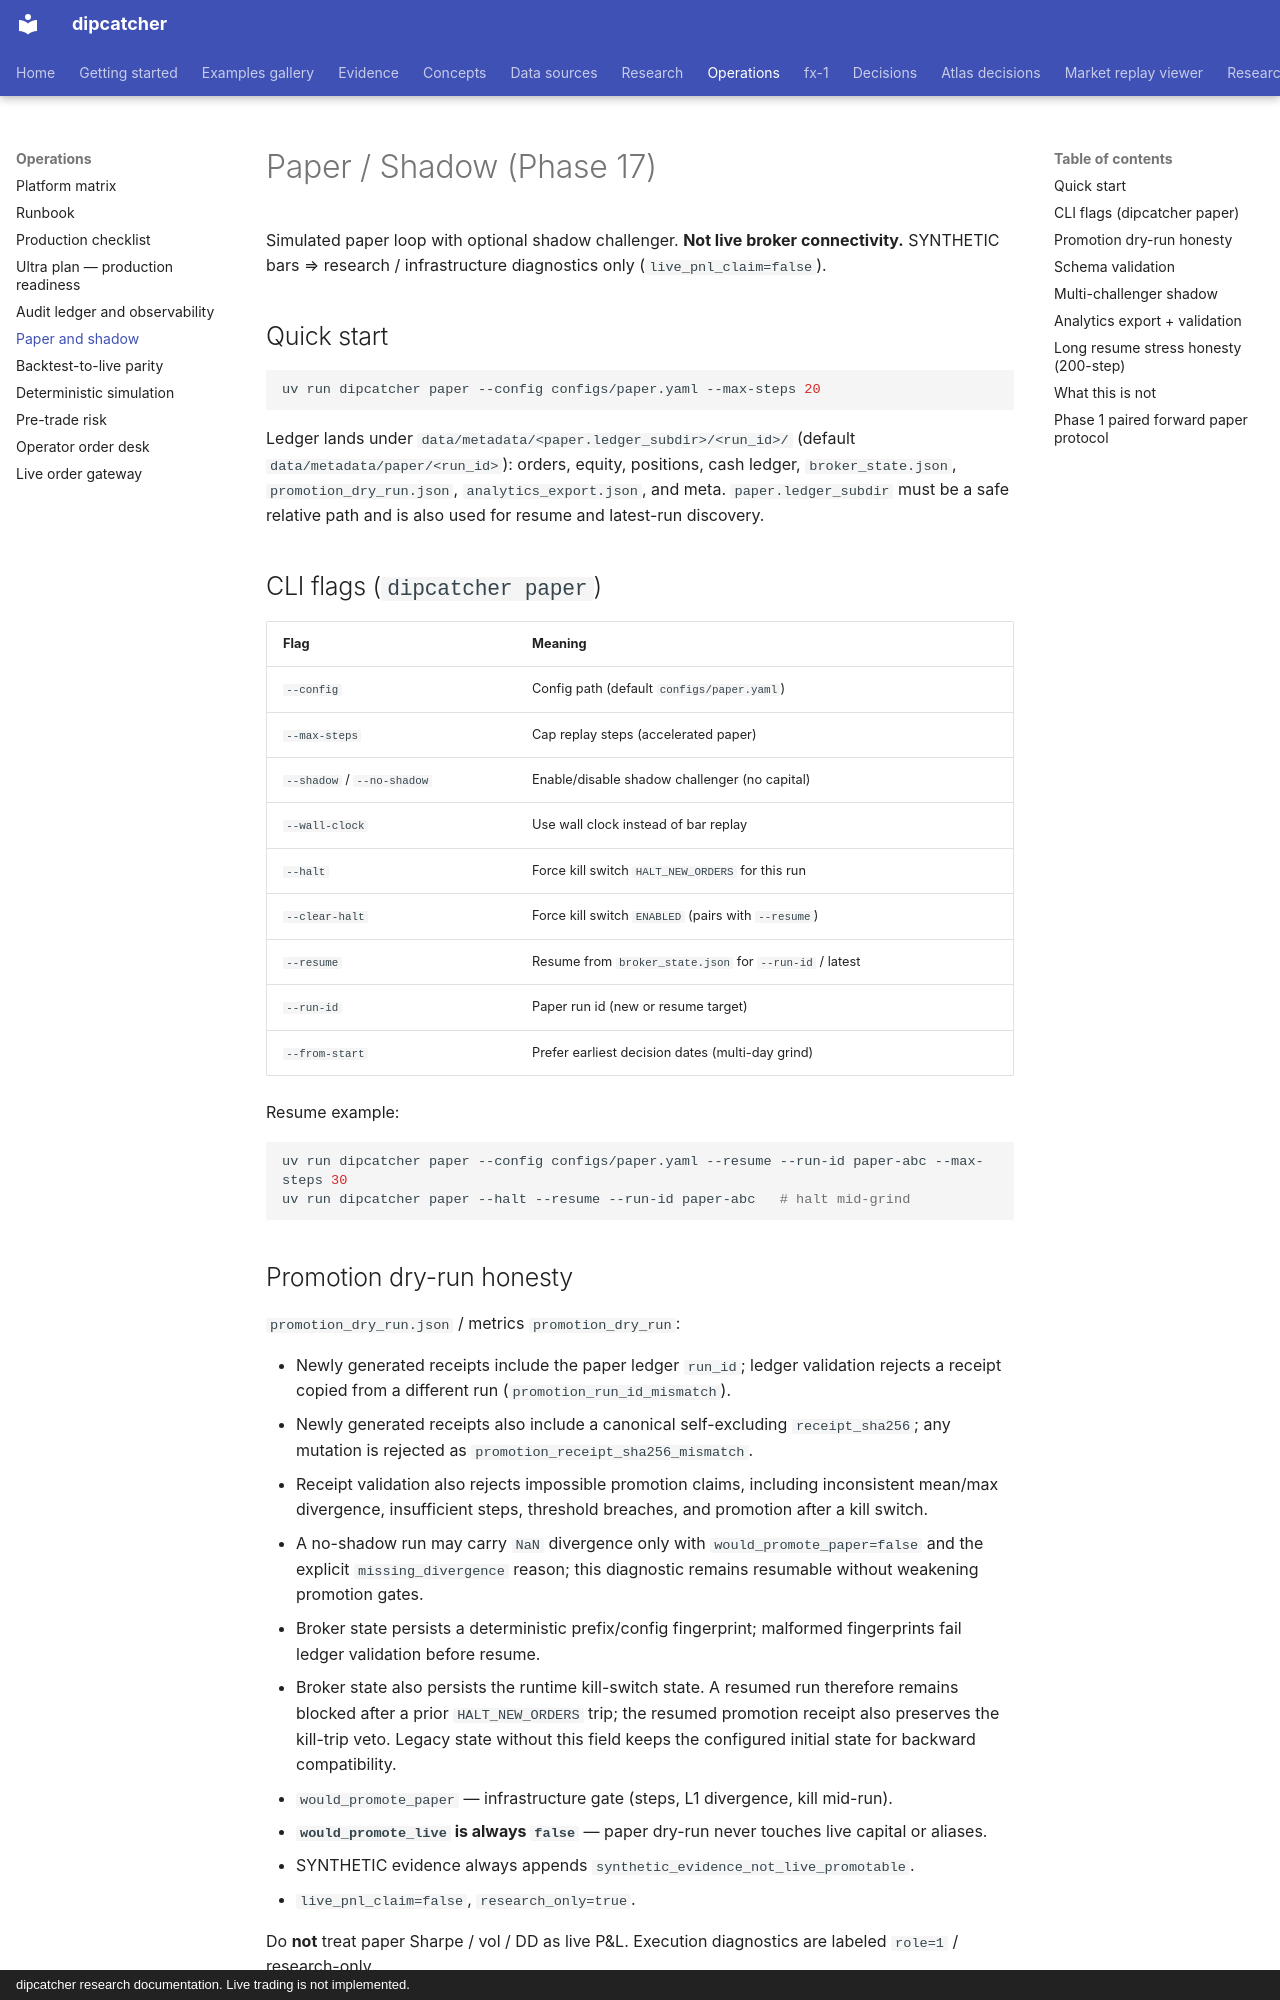

repository: artificial-hedge/dipcatcher · page: PAPER_SHADOW/index.html · generator: mkdocs · copyright: dipcatcher research documentation. Live trading is not implemented.

# Paper / Shadow (Phase 17)

Simulated paper loop with optional shadow challenger. **Not live broker connectivity.**
SYNTHETIC bars ⇒ research / infrastructure diagnostics only (`live_pnl_claim=false`).

## Quick start

```bash
uv run dipcatcher paper --config configs/paper.yaml --max-steps 20
```

Ledger lands under `data/metadata/<paper.ledger_subdir>/<run_id>/` (default
`data/metadata/paper/<run_id>`): orders, equity, positions, cash ledger,
`broker_state.json`, `promotion_dry_run.json`, `analytics_export.json`, and meta.
`paper.ledger_subdir` must be a safe relative path and is also used for resume
and latest-run discovery.

## CLI flags (`dipcatcher paper`)

| Flag | Meaning |
|------|---------|
| `--config` | Config path (default `configs/paper.yaml`) |
| `--max-steps` | Cap replay steps (accelerated paper) |
| `--shadow` / `--no-shadow` | Enable/disable shadow challenger (no capital) |
| `--wall-clock` | Use wall clock instead of bar replay |
| `--halt` | Force kill switch `HALT_NEW_ORDERS` for this run |
| `--clear-halt` | Force kill switch `ENABLED` (pairs with `--resume`) |
| `--resume` | Resume from `broker_state.json` for `--run-id` / latest |
| `--run-id` | Paper run id (new or resume target) |
| `--from-start` | Prefer earliest decision dates (multi-day grind) |

Resume example:

```bash
uv run dipcatcher paper --config configs/paper.yaml --resume --run-id paper-abc --max-steps 30
uv run dipcatcher paper --halt --resume --run-id paper-abc   # halt mid-grind
```

## Promotion dry-run honesty

`promotion_dry_run.json` / metrics `promotion_dry_run`:

- Newly generated receipts include the paper ledger `run_id`; ledger validation
  rejects a receipt copied from a different run (`promotion_run_id_mismatch`).
- Newly generated receipts also include a canonical self-excluding
  `receipt_sha256`; any mutation is rejected as
  `promotion_receipt_sha256_mismatch`.
- Receipt validation also rejects impossible promotion claims, including
  inconsistent mean/max divergence, insufficient steps, threshold breaches,
  and promotion after a kill switch.
- A no-shadow run may carry `NaN` divergence only with
  `would_promote_paper=false` and the explicit `missing_divergence` reason;
  this diagnostic remains resumable without weakening promotion gates.
- Broker state persists a deterministic prefix/config fingerprint; malformed
  fingerprints fail ledger validation before resume.
- Broker state also persists the runtime kill-switch state. A resumed run therefore
  remains blocked after a prior `HALT_NEW_ORDERS` trip; the resumed promotion
  receipt also preserves the kill-trip veto. Legacy state without this field
  keeps the configured initial state for backward compatibility.
- `would_promote_paper` — infrastructure gate (steps, L1 divergence, kill mid-run).
- **`would_promote_live` is always `false`** — paper dry-run never touches live capital or aliases.
- SYNTHETIC evidence always appends `synthetic_evidence_not_live_promotable`.
- `live_pnl_claim=false`, `research_only=true`.

Do **not** treat paper Sharpe / vol / DD as live P&L. Execution diagnostics are
labeled `role=1` / research-only.

## Schema validation

```python
from quant_fund.paper import validate_ledger_schema

report = validate_ledger_schema("data/metadata/paper/<run_id>")  # default subdir
assert report["ok"]
```

Fails closed on `live_pnl_claim=true` or `would_promote_live=true` in on-disk artifacts.

Promotion dry-run receipt validation (`validate_promotion_dry_run_receipt`) also
**errors** when honesty flags are missing or wrong (`would_promote_live≠false`,
`live_pnl_claim≠false`, `research_only≠true`).
